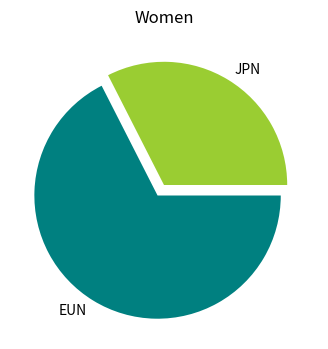

Write the Python code that produced this figure.
import matplotlib.pyplot as plt

fig, ax = plt.subplots(figsize=(4, 4), subplot_kw=dict(aspect="equal"))

values = [13, 27]
labels = ["JPN", "EUN"]
colors = ["yellowgreen", "teal"]

explode = (0, 0.1)

plt.pie(values, labels=labels, colors=colors, explode=explode)

ax.set_title("Women")
# generate the chart
plt.show()